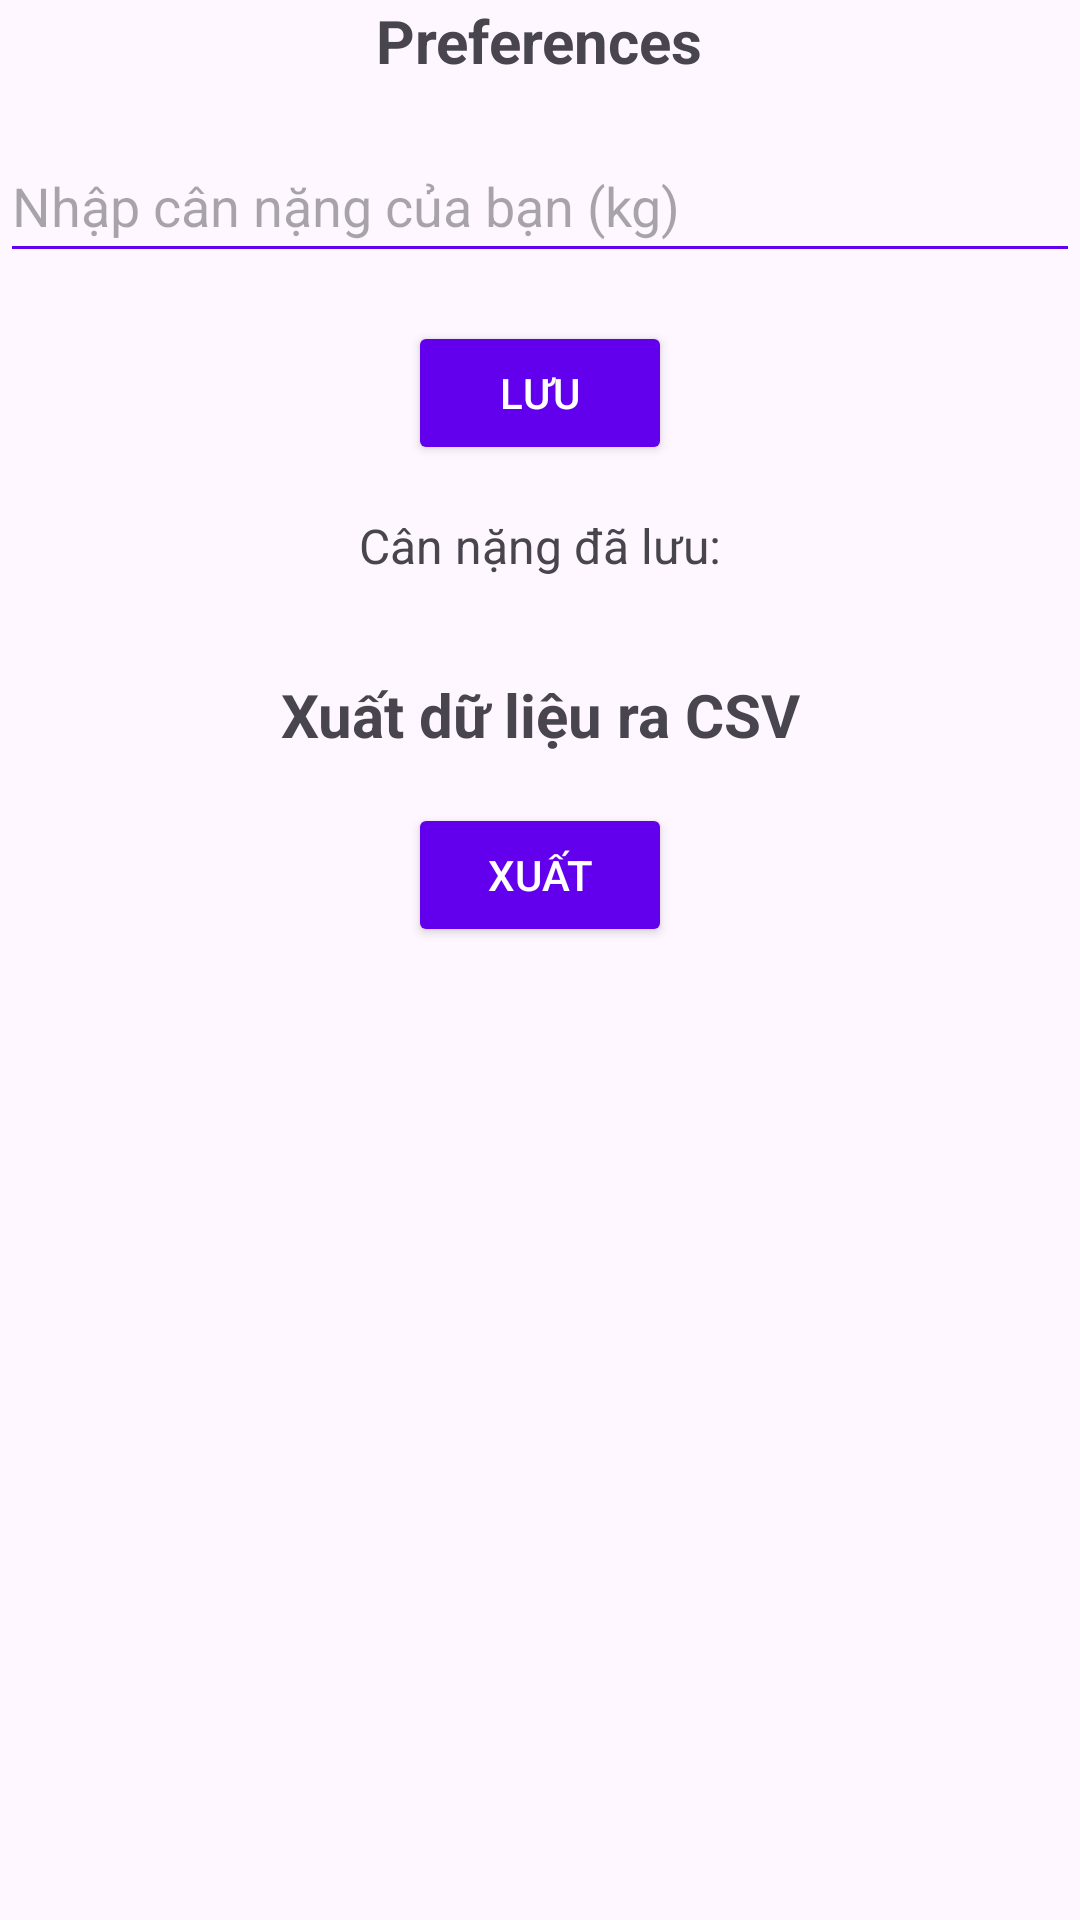

Produce the Android XML layout that renders to this screen, including the resource entries it uses.
<!-- AndroidManifest.xml: application theme Theme.UNNN -->
<!-- res/layout/fragment_settings.xml -->
<?xml version="1.0" encoding="utf-8"?>
<FrameLayout xmlns:android="http://schemas.android.com/apk/res/android"
    xmlns:app="http://schemas.android.com/apk/res-auto"
    xmlns:tools="http://schemas.android.com/tools"
    android:layout_width="match_parent"
    android:layout_height="match_parent"
    tools:context=".fragment.SettingsFragment">

    <androidx.constraintlayout.widget.ConstraintLayout
        android:layout_width="match_parent"
        android:layout_height="match_parent">

        <LinearLayout
            android:layout_width="match_parent"
            android:layout_height="wrap_content"
            android:gravity="center_horizontal"
            android:orientation="vertical"
            app:layout_constraintStart_toStartOf="parent"
            app:layout_constraintTop_toTopOf="parent">

            
            <TextView
                android:layout_width="wrap_content"
                android:layout_height="wrap_content"
                android:layout_marginBottom="16dp"
                android:gravity="center_horizontal"
                android:text="Preferences"
                android:textSize="20sp"
                android:textStyle="bold" />

            
            <EditText
                android:id="@+id/editTextWeight"
                android:layout_width="match_parent"
                android:layout_height="48dp"
                android:layout_marginBottom="16dp"
                android:backgroundTint="@color/purple_700"
                android:hint="Nhập cân nặng của bạn (kg)"
                android:inputType="number" />

            
            <Button
                android:id="@+id/buttonSave"
                android:layout_width="wrap_content"
                android:layout_height="wrap_content"
                android:layout_marginBottom="16dp"
                android:backgroundTint="@color/purple_700"
                android:padding="10dp"
                android:text="Lưu"
                android:textColor="@android:color/white" />

            
            <TextView
                android:id="@+id/textViewStoredWeight"
                android:layout_width="wrap_content"
                android:layout_height="wrap_content"
                android:layout_marginBottom="32dp"
                android:text="Cân nặng đã lưu:"
                android:textSize="16sp" />

            
            <TextView
                android:layout_width="wrap_content"
                android:layout_height="wrap_content"
                android:layout_marginBottom="16dp"
                android:gravity="center_horizontal"
                android:text="Xuất dữ liệu ra CSV"
                android:textSize="20sp"
                android:textStyle="bold" />

            
            <Button
                android:id="@+id/buttonExport"
                android:layout_width="wrap_content"
                android:layout_height="wrap_content"
                android:backgroundTint="@color/purple_700"
                android:padding="10dp"
                android:text="Xuất"
                android:textColor="@android:color/white" />

        </LinearLayout>
    </androidx.constraintlayout.widget.ConstraintLayout>
</FrameLayout>
<!-- resources referenced by this layout -->
<resources>
  <color name="purple_700">#6200EE</color>
  <style name="Theme.UNNN" parent="Base.Theme.UNNN" />
  <style name="Base.Theme.UNNN" parent="Theme.Material3.DayNight.NoActionBar">
          
           <item name="colorPrimary">@color/my_light_primary</item>
      </style>
  <color name="my_light_primary">#5E80FF</color>"
</resources>
